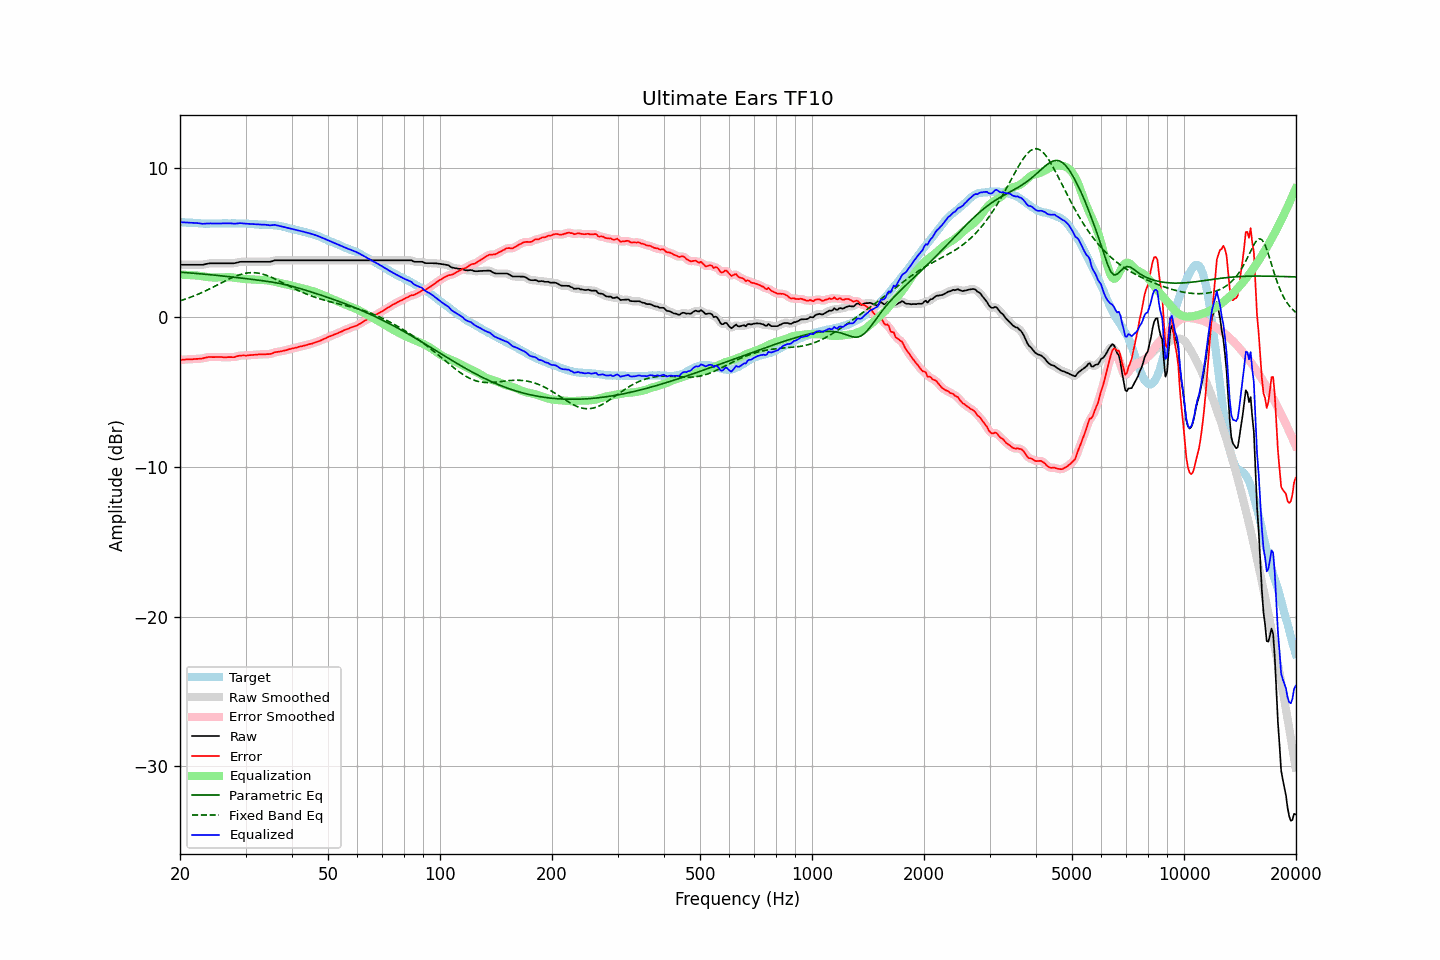

The file beside this chart, header and first rows:
frequency, raw, error, smoothed, error_smoothed, equalization, parametric_eq, fixed_band_eq, equalized_raw, equalized_smoothed, target
20.00, 3.50, -2.85, 3.50, -2.85, 2.85, 3.01, 1.10, 6.35, 6.35, 6.36
20.20, 3.50, -2.84, 3.50, -2.84, 2.84, 3.00, 1.13, 6.34, 6.34, 6.35
20.40, 3.50, -2.83, 3.50, -2.84, 2.84, 2.99, 1.16, 6.34, 6.34, 6.34
20.61, 3.50, -2.83, 3.50, -2.83, 2.83, 2.98, 1.20, 6.33, 6.33, 6.34
20.81, 3.50, -2.81, 3.50, -2.82, 2.82, 2.97, 1.24, 6.33, 6.33, 6.32
21.02, 3.50, -2.81, 3.50, -2.81, 2.82, 2.97, 1.27, 6.32, 6.32, 6.32
21.23, 3.50, -2.80, 3.50, -2.81, 2.81, 2.96, 1.31, 6.31, 6.31, 6.31
21.44, 3.50, -2.81, 3.50, -2.81, 2.81, 2.95, 1.35, 6.31, 6.31, 6.32
21.66, 3.50, -2.80, 3.50, -2.80, 2.80, 2.94, 1.39, 6.30, 6.30, 6.31
21.87, 3.50, -2.79, 3.50, -2.80, 2.80, 2.93, 1.44, 6.30, 6.30, 6.30
22.09, 3.50, -2.78, 3.50, -2.79, 2.79, 2.92, 1.48, 6.29, 6.29, 6.29
22.31, 3.50, -2.78, 3.50, -2.78, 2.78, 2.91, 1.53, 6.28, 6.28, 6.29
22.54, 3.50, -2.77, 3.50, -2.78, 2.77, 2.90, 1.57, 6.27, 6.27, 6.28
22.76, 3.50, -2.76, 3.50, -2.76, 2.75, 2.90, 1.62, 6.26, 6.25, 6.27
22.99, 3.50, -2.75, 3.51, -2.75, 2.74, 2.89, 1.67, 6.24, 6.24, 6.26
23.22, 3.52, -2.72, 3.52, -2.73, 2.72, 2.88, 1.72, 6.24, 6.24, 6.25
23.45, 3.55, -2.70, 3.55, -2.70, 2.70, 2.87, 1.77, 6.26, 6.25, 6.26
23.69, 3.57, -2.67, 3.57, -2.67, 2.69, 2.86, 1.82, 6.26, 6.26, 6.25
23.92, 3.59, -2.65, 3.59, -2.66, 2.68, 2.85, 1.87, 6.27, 6.27, 6.25
24.16, 3.60, -2.65, 3.60, -2.66, 2.66, 2.84, 1.92, 6.27, 6.26, 6.26
24.40, 3.60, -2.66, 3.60, -2.66, 2.66, 2.83, 1.98, 6.26, 6.26, 6.27
24.65, 3.60, -2.66, 3.60, -2.66, 2.65, 2.82, 2.03, 6.25, 6.26, 6.27
24.89, 3.60, -2.66, 3.60, -2.66, 2.65, 2.80, 2.09, 6.26, 6.26, 6.27
25.14, 3.60, -2.65, 3.60, -2.66, 2.66, 2.79, 2.14, 6.26, 6.26, 6.26
25.39, 3.60, -2.65, 3.60, -2.65, 2.66, 2.78, 2.20, 6.26, 6.26, 6.26
25.65, 3.60, -2.65, 3.60, -2.66, 2.66, 2.77, 2.25, 6.26, 6.26, 6.26
25.91, 3.60, -2.66, 3.60, -2.66, 2.66, 2.76, 2.31, 6.27, 6.27, 6.27
26.16, 3.60, -2.67, 3.60, -2.67, 2.67, 2.75, 2.36, 6.27, 6.27, 6.28
26.43, 3.60, -2.67, 3.60, -2.67, 2.67, 2.74, 2.42, 6.27, 6.27, 6.28
26.69, 3.60, -2.67, 3.60, -2.67, 2.67, 2.73, 2.47, 6.27, 6.27, 6.28
26.96, 3.60, -2.66, 3.60, -2.67, 2.67, 2.71, 2.52, 6.28, 6.28, 6.27
27.23, 3.60, -2.66, 3.60, -2.67, 2.67, 2.70, 2.58, 6.27, 6.27, 6.27
27.50, 3.60, -2.66, 3.60, -2.67, 2.66, 2.69, 2.63, 6.26, 6.26, 6.27
27.77, 3.60, -2.67, 3.60, -2.67, 2.65, 2.68, 2.67, 6.25, 6.25, 6.28
28.05, 3.61, -2.66, 3.61, -2.65, 2.64, 2.67, 2.72, 6.25, 6.25, 6.28
28.33, 3.63, -2.62, 3.63, -2.63, 2.62, 2.65, 2.76, 6.25, 6.26, 6.26
28.62, 3.66, -2.59, 3.66, -2.60, 2.61, 2.64, 2.80, 6.27, 6.27, 6.26
28.90, 3.69, -2.57, 3.69, -2.57, 2.59, 2.63, 2.84, 6.28, 6.28, 6.27
29.19, 3.70, -2.56, 3.70, -2.56, 2.58, 2.62, 2.87, 6.28, 6.28, 6.27
29.48, 3.70, -2.55, 3.70, -2.56, 2.57, 2.60, 2.90, 6.27, 6.27, 6.26
29.78, 3.70, -2.55, 3.70, -2.56, 2.55, 2.59, 2.92, 6.26, 6.26, 6.26
30.08, 3.70, -2.56, 3.70, -2.56, 2.55, 2.58, 2.94, 6.25, 6.25, 6.27
30.38, 3.70, -2.55, 3.70, -2.55, 2.54, 2.57, 2.96, 6.24, 6.24, 6.26
30.68, 3.70, -2.53, 3.70, -2.54, 2.54, 2.55, 2.97, 6.24, 6.24, 6.24
30.99, 3.70, -2.53, 3.70, -2.53, 2.53, 2.54, 2.98, 6.23, 6.23, 6.24
31.30, 3.70, -2.52, 3.70, -2.52, 2.52, 2.53, 2.98, 6.23, 6.23, 6.23
31.61, 3.70, -2.51, 3.70, -2.52, 2.52, 2.51, 2.97, 6.22, 6.22, 6.22
31.93, 3.70, -2.50, 3.70, -2.51, 2.51, 2.50, 2.97, 6.21, 6.21, 6.21
32.24, 3.70, -2.50, 3.70, -2.50, 2.50, 2.48, 2.95, 6.20, 6.20, 6.21
32.57, 3.70, -2.48, 3.70, -2.49, 2.49, 2.47, 2.94, 6.19, 6.19, 6.19
32.89, 3.70, -2.48, 3.70, -2.48, 2.49, 2.46, 2.91, 6.19, 6.19, 6.19
33.22, 3.70, -2.48, 3.70, -2.48, 2.49, 2.44, 2.89, 6.19, 6.19, 6.19
33.55, 3.70, -2.47, 3.70, -2.48, 2.48, 2.43, 2.86, 6.18, 6.18, 6.18
33.89, 3.70, -2.48, 3.70, -2.48, 2.48, 2.41, 2.82, 6.18, 6.18, 6.19
34.23, 3.70, -2.46, 3.70, -2.47, 2.47, 2.40, 2.79, 6.17, 6.17, 6.17
34.57, 3.70, -2.46, 3.70, -2.47, 2.45, 2.38, 2.75, 6.15, 6.15, 6.17
34.92, 3.70, -2.45, 3.71, -2.45, 2.43, 2.37, 2.70, 6.14, 6.14, 6.16
35.27, 3.73, -2.43, 3.73, -2.42, 2.41, 2.35, 2.66, 6.15, 6.15, 6.17
35.62, 3.76, -2.38, 3.76, -2.39, 2.39, 2.33, 2.61, 6.15, 6.15, 6.15
35.97, 3.80, -2.34, 3.79, -2.35, 2.37, 2.31, 2.56, 6.17, 6.16, 6.15
... 635 more rows
